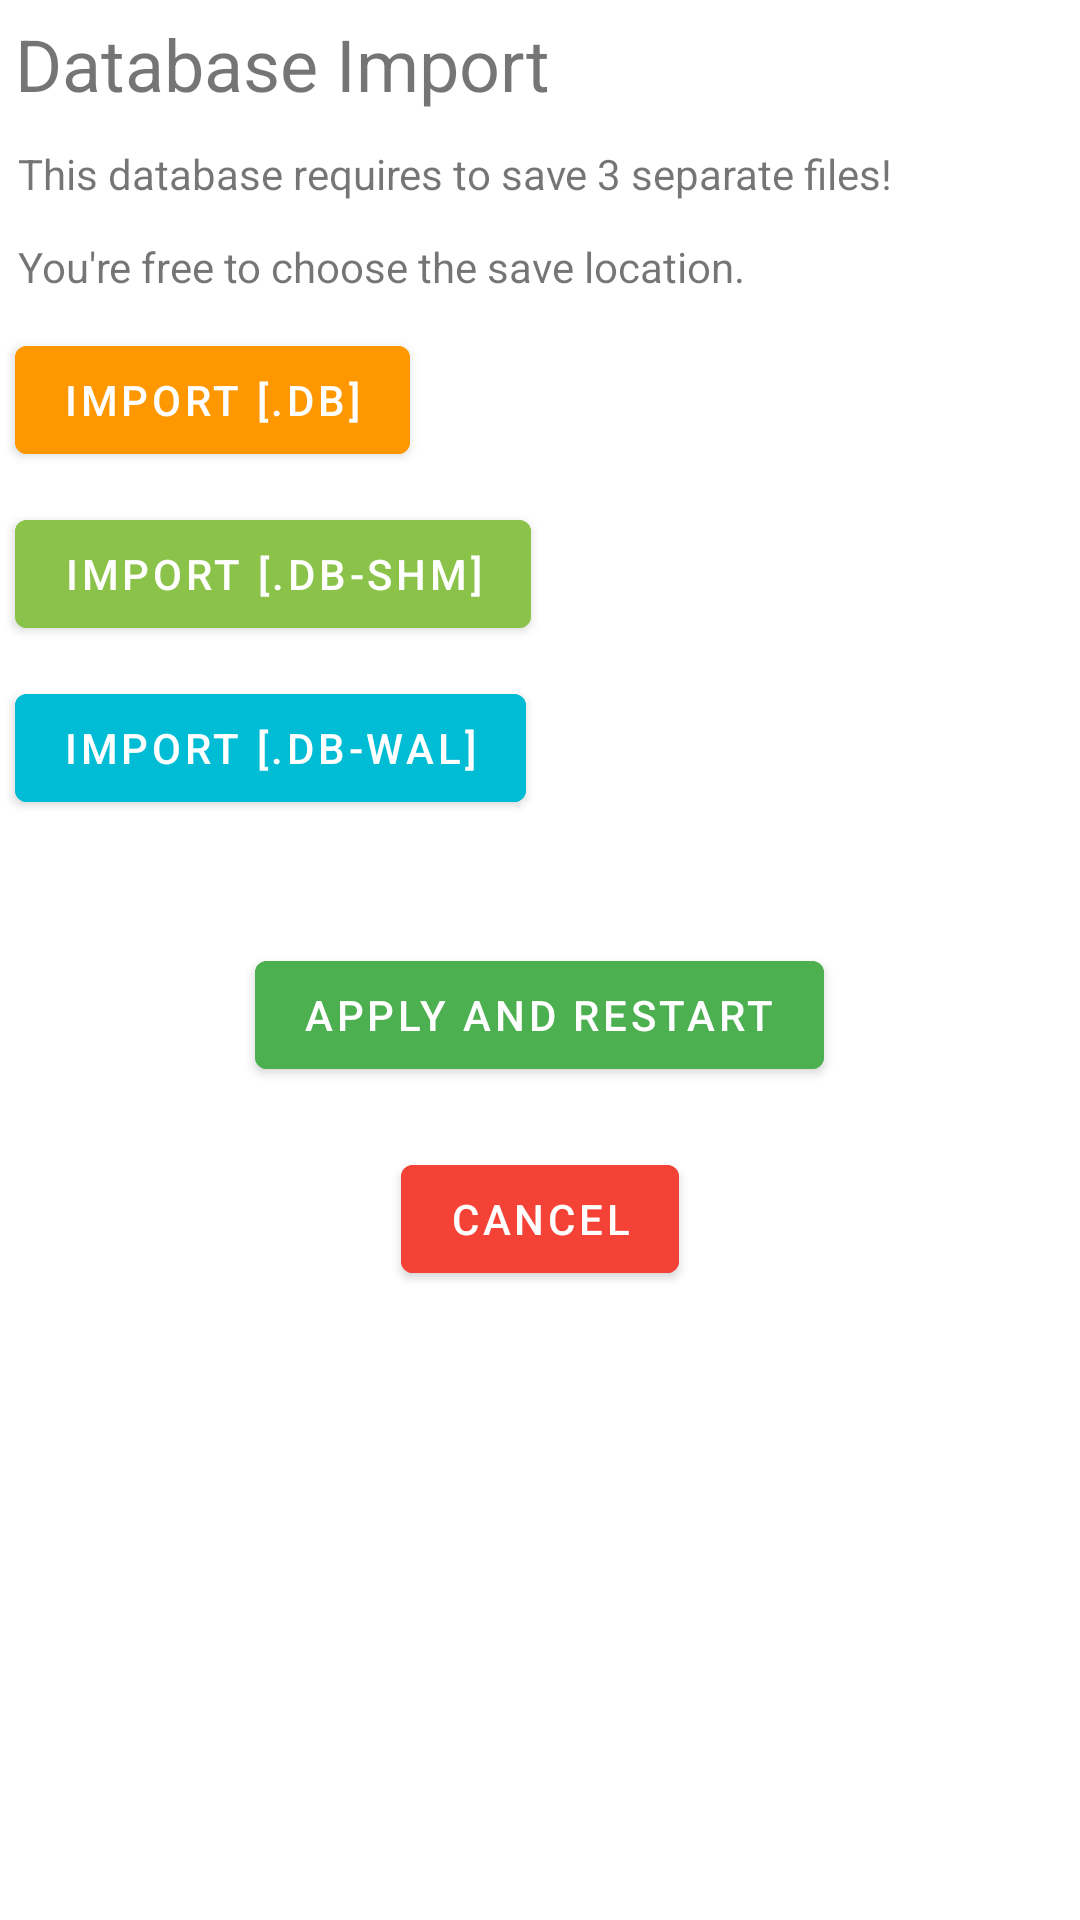

Reconstruct the res/layout file that produces this screen, plus the resources it refers to.
<!-- AndroidManifest.xml: activity theme Theme.TamCalendar.NoActionBar -->
<!-- res/layout/activity_import.xml -->
<?xml version="1.0" encoding="utf-8"?>
<LinearLayout xmlns:android="http://schemas.android.com/apk/res/android"
    android:layout_width="match_parent"
    android:layout_height="match_parent"
    xmlns:app="http://schemas.android.com/apk/res-auto"
    xmlns:tools="http://schemas.android.com/tools"
    android:orientation="vertical"
    tools:context=".ExportActivity">

    <TextView
        android:layout_width="wrap_content"
        android:layout_height="wrap_content"
        android:layout_margin="5dp"
        android:text="@string/importDB"
        android:textAlignment="center"
        android:textSize="24sp" />

    <TextView
        android:layout_width="match_parent"
        android:layout_height="wrap_content"
        android:padding="6dp"
        android:text="@string/export_info_1" />

    <TextView
        android:layout_width="match_parent"
        android:layout_height="wrap_content"
        android:padding="6dp"
        android:text="@string/export_info_2" />

    <Button
        android:id="@+id/buttonSaveDB"
        android:layout_width="wrap_content"
        android:layout_height="wrap_content"
        android:layout_margin="5dp"
        android:backgroundTint="#FF9800"
        android:forceDarkAllowed="false"
        android:text="@string/import_button_1" />

    <Button
        android:id="@+id/buttonSaveSHM"
        android:layout_width="wrap_content"
        android:layout_height="wrap_content"
        android:layout_margin="5dp"
        android:backgroundTint="#8BC34A"
        android:forceDarkAllowed="false"
        android:text="@string/import_button_2" />

    <Button
        android:id="@+id/buttonSaveWAL"
        android:layout_width="wrap_content"
        android:layout_height="wrap_content"
        android:layout_margin="5dp"
        android:backgroundTint="#00BCD4"
        android:forceDarkAllowed="false"
        android:text="@string/import_button_3" />


    <Button
        android:id="@+id/buttonFinish"
        android:layout_width="wrap_content"
        android:layout_height="wrap_content"
        android:layout_marginTop="36dp"
        android:backgroundTint="#4CAF50"
        android:forceDarkAllowed="false"
        android:layout_gravity="center"
        android:text="@string/apply" />


    <Button
        android:id="@+id/buttonCancel"
        android:layout_width="wrap_content"
        android:layout_height="wrap_content"
        android:layout_marginTop="20dp"
        android:backgroundTint="#F44336"
        android:forceDarkAllowed="false"
        android:layout_gravity="center"
        android:text="@string/cancel" />

</LinearLayout>
<!-- resources referenced by this layout -->
<resources>
  <string name="apply">Apply and restart</string>
  <string name="cancel">Cancel</string>
  <string name="export_info_1">This database requires to save 3 separate files!</string>
  <string name="export_info_2">You\'re free to choose the save location.</string>
  <string name="importDB">Database Import</string>
  <string name="import_button_1">Import [.db]</string>
  <string name="import_button_2">Import [.db-shm]</string>
  <string name="import_button_3">Import [.db-wal]</string>
  <style name="Theme.TamCalendar.NoActionBar">
          <item name="windowActionBar">false</item>
          <item name="windowNoTitle">true</item>
      </style>
</resources>
